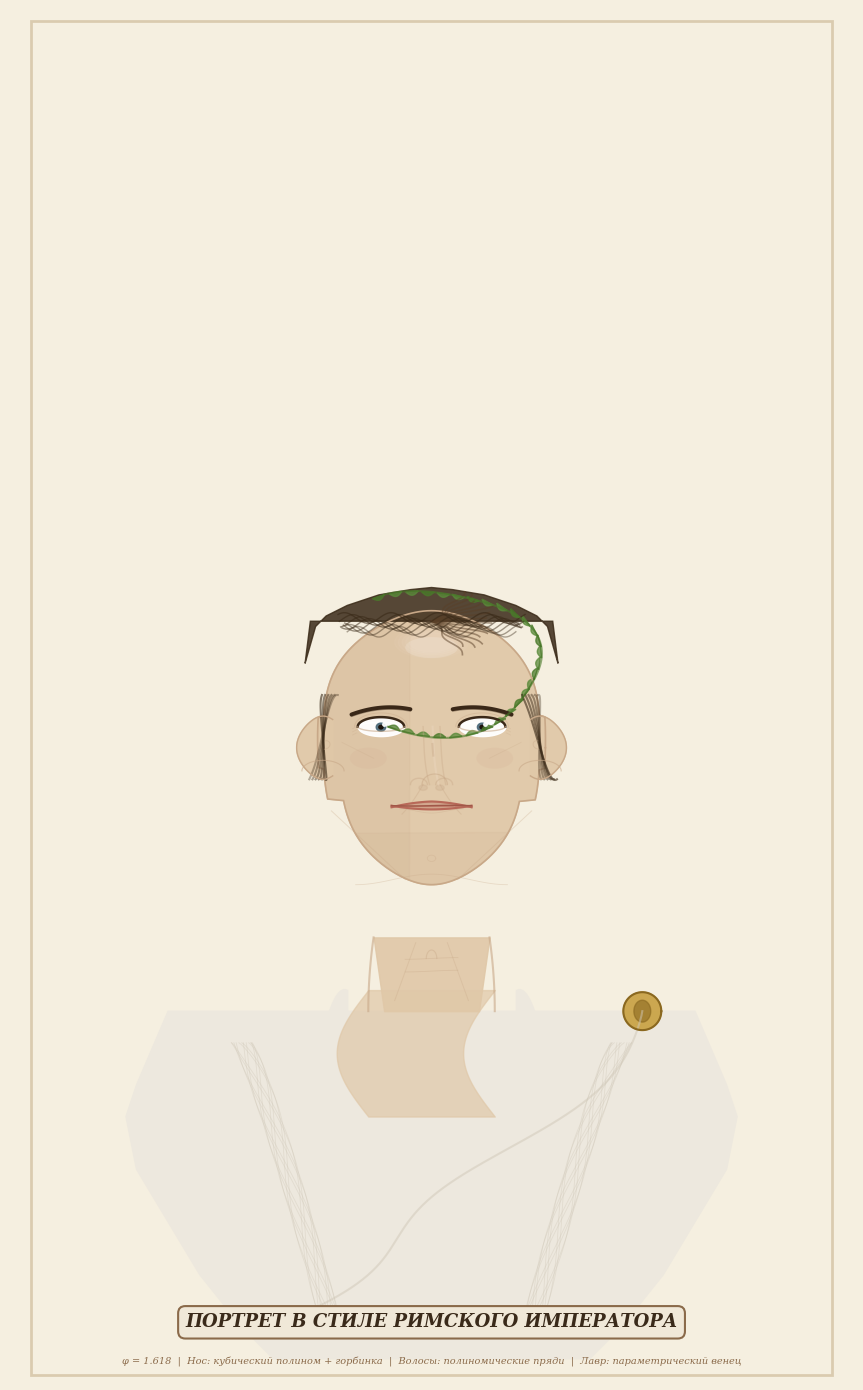

Reproduce this figure in Python.
import numpy as np
import matplotlib.pyplot as plt
from matplotlib.patches import Ellipse, Arc
from matplotlib.path import Path
import matplotlib.patches as mpatches

fig, ax = plt.subplots(1, 1, figsize=(11, 14), facecolor='#f5efe0')
ax.set_facecolor('#f5efe0')
ax.set_xlim(-4, 4)
ax.set_ylim(-6, 7)
ax.set_aspect('equal')
ax.axis('off')

phi = (1 + np.sqrt(5)) / 2

skin = '#e0c8a8'
skin_shadow = '#c8a888'
skin_mid = '#d8b898'
skin_cheek = '#d8a890'
skin_light = '#f0dcc8'
hair_dark = '#3a2a18'
hair_mid = '#5a4028'
eye_color = '#4a6878'
lip_color = '#b86858'
lip_shadow = '#a05848'
brow_color = '#3a2818'
dark = '#1a1008'
gold = '#c8a040'
gold_dark = '#8a6820'
toga_white = '#ede8de'
toga_shadow = '#d0c8b8'
toga_fold = '#c0b8a8'

phi_inv = 1 / phi

# ============================================================
# ТОГА — классическая римская
# ============================================================
body_t = np.linspace(0, 1, 200)

# Плечи — широкие, по-мужски
shoulder_l_x = -2.8 + 0.5 * body_t
shoulder_l_y = -2.5 - 0.3 * body_t + 0.1 * np.sin(np.pi * body_t)
shoulder_r_x = 2.8 - 0.5 * body_t
shoulder_r_y = -2.5 - 0.3 * body_t + 0.1 * np.sin(np.pi * body_t)

# Контур тела
body_contour_x = np.concatenate([
    np.linspace(-2.5, -2.8, 30),  # левое плечо
    [-2.9, -2.8, -2.5, -2.2, -1.8],  # левый бок
    np.linspace(-1.5, 1.5, 50),  # низ
    [1.8, 2.2, 2.5, 2.8, 2.9],  # правый бок
    np.linspace(2.8, 2.5, 30),  # правое плечо
])
body_contour_y = np.concatenate([
    np.linspace(-2.5, -3.2, 30),
    [-3.5, -4.0, -4.5, -5.0, -5.5],
    np.linspace(-5.8, -5.8, 50),
    [-5.5, -5.0, -4.5, -4.0, -3.5],
    np.linspace(-3.2, -2.5, 30),
])
ax.fill(body_contour_x, body_contour_y, color=toga_white, alpha=0.9)

# V-образный вырез тоги
decollete_t = np.linspace(0, 1, 100)
decollete_l_x = -0.8 - 0.5 * decollete_t
decollete_l_y = -2.3 + 0.3 * decollete_t - 2.5 * decollete_t**2
decollete_r_x = 0.8 + 0.5 * decollete_t
decollete_r_y = decollete_l_y
ax.fill_between(decollete_l_x, decollete_l_y, -5, color=toga_white, alpha=0.9)
ax.fill_between(decollete_r_x, decollete_r_y, -5, color=toga_white, alpha=0.9)

# Видимая грудь (над тогой)
chest_y = np.linspace(-2.3, -3.5, 80)
chest_x = 0.3 * np.sin(np.pi * (chest_y + 2.3) / 1.2)
ax.fill_betweenx(chest_y, -0.6 + chest_x, 0.6 + chest_x, color=skin, alpha=0.7)

# Складки тоги — полиномиальные кривые (натяжение от плеча)
for i in range(12):
    fold_t = np.linspace(0, 1, 80)
    # Левая сторона
    fl_x = -1.8 + 0.8 * fold_t + 0.1 * np.sin(2 * np.pi * fold_t + i)
    fl_y = -2.8 - 2.5 * fold_t**1.2
    ax.plot(fl_x, fl_y, color=toga_shadow, linewidth=0.6, alpha=0.4)
    # Правая сторона
    fr_x = 1.8 - 0.8 * fold_t - 0.1 * np.sin(2 * np.pi * fold_t + i)
    fr_y = fl_y
    ax.plot(fr_x, fr_y, color=toga_shadow, linewidth=0.6, alpha=0.4)

# Диагональная складка (правое плечо → левое бедро)
drape_t = np.linspace(0, 1, 200)
drape_x = 2.0 - 3.5 * drape_t + 0.2 * np.sin(3 * np.pi * drape_t)
drape_y = -2.5 - 3.0 * drape_t**0.8
ax.plot(drape_x, drape_y, color=toga_shadow, linewidth=1.5, alpha=0.5)

# Золотая фибула (булавка)
fib_t = np.linspace(0, 2*np.pi, 100)
fib_x = 2.0 + 0.18 * np.cos(fib_t)
fib_y = -2.5 + 0.18 * np.sin(fib_t)
ax.fill(fib_x, fib_y, color=gold, alpha=0.9)
ax.plot(fib_x, fib_y, color=gold_dark, linewidth=1.5)
# Голова орла на фибуле
eagle_t = np.linspace(0, 2*np.pi, 60)
ax.fill(2.0 + 0.08*np.cos(eagle_t), -2.5 + 0.08*np.sin(eagle_t)*1.3,
        color=gold_dark, alpha=0.6)

# ============================================================
# ШЕЯ — реалистичная, мускулистая
# ============================================================
neck_t = np.linspace(0, 1, 100)

# Левая сторона шеи
neck_l_x = -0.55 - 0.1 * neck_t + 0.05 * neck_t**2
neck_l_y = -1.8 - 0.7 * neck_t
ax.plot(neck_l_x, neck_l_y, color=skin_shadow, linewidth=1.5, alpha=0.6)

# Правая сторона шеи
neck_r_x = 0.55 + 0.1 * neck_t - 0.05 * neck_t**2
neck_r_y = neck_l_y
ax.plot(neck_r_x, neck_r_y, color=skin_shadow, linewidth=1.5, alpha=0.6)

# Заливка шеи
neck_fill_y = np.linspace(-1.8, -2.5, 80)
neck_fill_l = -0.55 - 0.1 * (neck_fill_y + 1.8) / 0.7
neck_fill_r = 0.55 + 0.1 * (neck_fill_y + 1.8) / 0.7
ax.fill_betweenx(neck_fill_y, neck_fill_l, neck_fill_r, color=skin, alpha=0.9)

# Адамово яблоко
adam_t = np.linspace(0, np.pi, 50)
adam_x = 0.05 * np.cos(adam_t)
adam_y = -2.0 + 0.08 * np.sin(adam_t)
ax.plot(adam_x, adam_y, color=skin_shadow, linewidth=0.8, alpha=0.4)

# Сухожилия шеи
for ns in [-1, 1]:
    tend_t = np.linspace(0, 1, 60)
    tx = ns * (0.15 + 0.2 * tend_t)
    ty = -1.85 - 0.55 * tend_t
    ax.plot(tx, ty, color=skin_shadow, linewidth=0.7, alpha=0.3)

# Складки шеи
for i in range(2):
    wr_y = -2.0 - i * 0.12
    wr_t = np.linspace(-0.25, 0.25, 40)
    ax.plot(wr_t, wr_y + 0.008 * np.sin(6 * wr_t),
            color=skin_shadow, linewidth=0.6, alpha=0.35)

# ============================================================
# ГОЛОВА — реалистичный овал, слегка удлинённый
# ============================================================
# Лицевой овал — не идеальный эллипс, а полиномическая деформация
head_t = np.linspace(0, 2*np.pi, 500)
head_base_a = 1.05
head_base_b = 1.3

# Полиномические поправки для реалистичности:
# - slightly wider cheekbones
# - narrower chin
head_r = 1.0 + 0.03 * np.cos(2*head_t) - 0.05 * np.cos(4*head_t) + 0.02 * np.sin(head_t)
hx = head_base_a * head_r * np.cos(head_t)
hy = head_base_b * np.sin(head_t)

# Смещение: подбородок уже, скулы шире
chin_mask = hy < -0.5
hx[chin_mask] *= 0.85  # подбородок уже
cheek_mask = (hy > -0.2) & (hy < 0.3)
hx[cheek_mask] *= 1.05  # скулы шире

# Заливка лица
ax.fill(hx, hy, color=skin, alpha=0.95)

# Тени на лице — левая сторона и под скулами
shadow_mask_l = hx < -0.2
ax.fill(hx[shadow_mask_l], hy[shadow_mask_l], color=skin_shadow, alpha=0.12)
shadow_mask_chin = hy < -0.8
ax.fill(hx[shadow_mask_chin], hy[shadow_mask_chin], color=skin_shadow, alpha=0.1)

# Контур лица
ax.plot(hx, hy, color=skin_shadow, linewidth=1.2)

# Линия подбородка
chin_line_t = np.linspace(-0.8, 0.8, 100)
chin_line_x = 0.9 * chin_line_t
chin_line_y = -1.25 + 0.05 * np.cos(np.pi * chin_line_t / 0.8)
ax.plot(chin_line_x, chin_line_y, color=skin_shadow, linewidth=0.6, alpha=0.3)

# ============================================================
# ПРИЧЁСКА — римская, как у Цезаря/Августа
# Тонкие волосы сверху, лысина, но волосы по бокам и сзади
# ============================================================

# Объём волос — верх и бока
hair_fill_x = np.concatenate([
    np.linspace(-1.2, -1.1, 30),
    [-1.0, -0.8, -0.5, -0.2, 0.0, 0.2, 0.5, 0.8, 1.0],
    np.linspace(1.1, 1.2, 30),
    np.linspace(1.15, -1.15, 50)
])
hair_fill_y = np.concatenate([
    np.linspace(0.8, 1.15, 30),
    [1.25, 1.35, 1.45, 1.5, 1.52, 1.5, 1.45, 1.35, 1.25],
    np.linspace(1.15, 0.8, 30),
    np.linspace(1.2, 1.2, 50)
])
ax.fill(hair_fill_x, hair_fill_y, color=hair_dark, alpha=0.85)

# Боковые волосы (от висков к ушам)
for side in [-1, 1]:
    side_t = np.linspace(0, 1, 100)
    side_x = side * (0.95 + 0.15 * side_t)
    side_y = 0.5 - 0.8 * side_t + 0.1 * np.sin(2 * np.pi * side_t)
    
    for strand in range(6):
        strand_off = (strand - 3) * 0.03
        sx = side_x + strand_off * np.cos(side_t * np.pi)
        sy = side_y + strand_off * np.sin(side_t * np.pi)
        ax.plot(sx, sy, color=hair_dark, linewidth=1.5, alpha=0.6 - strand*0.05)

# Пробор — тонкая линия, лысина заметна
# Волосы прядями от центра
for strand_i in range(15):
    strand_angle = -np.pi/3 + strand_i * np.pi / 22
    strand_len = 0.6 + 0.2 * np.random.random()  # разная длина
    
    strand_t = np.linspace(0, 1, 50)
    # Прядь идёт от макушки вперёд/назад
    sx = strand_len * strand_t * np.cos(strand_angle) * 0.8
    sy = 1.2 + strand_len * strand_t * np.sin(strand_angle) * 0.5
    
    # Немного волнистости
    sx += 0.03 * np.sin(3 * np.pi * strand_t)
    
    ax.plot(sx, sy, color=hair_mid, linewidth=1.2, alpha=0.5)

# Затылочные волосы
back_hair_t = np.linspace(-1, 1, 100)
for bi in range(8):
    bx = back_hair_t * (0.8 + 0.1*bi/8)
    by = 1.1 + 0.15*bi/8 + 0.05 * np.sin(4 * np.pi * back_hair_t + bi)
    ax.plot(bx, by, color=hair_dark, linewidth=1.0, alpha=0.4 + bi*0.03)

# Лысина сверху — полупрозрачный блик
bald_t = np.linspace(0, 2*np.pi, 200)
for i in range(5):
    br = 0.5 - i * 0.05
    bx = br * np.cos(bald_t) * 0.7
    by = 1.0 + br * np.sin(bald_t) * 0.3
    ax.fill(bx, by, color=skin_light, alpha=0.08 + i*0.01)

# Блик на лысине
blik = Ellipse((0.0, 0.95), 0.5, 0.2, angle=0,
               facecolor='white', alpha=0.15, edgecolor='none')
ax.add_patch(blik)

# ============================================================
# УШИ — реалистичные, пропорциональные
# ============================================================
for ear_sign in [-1, 1]:
    ear_x = ear_sign * (head_base_a - 0.02)
    ear_y_center = 0.0
    
    # Внешний контур уха
    ear_t = np.linspace(-np.pi*0.65, np.pi*0.65, 100)
    ear_r = 0.22 + 0.03 * np.cos(2*ear_t)
    ear_cx = ear_x + ear_sign * ear_r * np.cos(ear_t)
    ear_cy = ear_y_center + 0.3 * np.sin(ear_t)
    ax.fill(ear_cx, ear_cy, color=skin, alpha=0.95)
    ax.plot(ear_cx, ear_cy, color=skin_shadow, linewidth=1.0)
    
    # Мочка уха
    mouch_t = np.linspace(0, np.pi, 40)
    mx = ear_x + ear_sign * 0.2 * np.cos(mouch_t)
    my = ear_y_center - 0.22 + 0.1 * np.sin(mouch_t)
    ax.plot(mx, my, color=skin_shadow, linewidth=0.8, alpha=0.6)
    
    # Раковина уха — хрящевые изгибы (полиномические)
    inner_t = np.linspace(0.3, 2.5, 80)
    ir = 0.05 + 0.03 * np.sin(inner_t * 2)
    ix = ear_x + ear_sign * ir * np.cos(inner_t + np.pi/2)
    iy = ear_y_center + ir * np.sin(inner_t + np.pi/2)
    ax.plot(ix, iy, color=skin_shadow, linewidth=0.7, alpha=0.4)

# ============================================================
# БРОВИ — густые, мужественные, с характером
# ============================================================
brow_t = np.linspace(-1, 1, 100)

for bx_sign in [-1, 1]:
    bx_c = bx_sign * 0.48
    # Парабола с наклоном — вoward переносицы приподнимаются
    brow_x = bx_c + 0.28 * brow_t
    brow_y = 0.38 - 0.04 * brow_t**2 - bx_sign * 0.025 * brow_t
    
    ax.plot(brow_x, brow_y, color=brow_color, linewidth=2.8,
            solid_capstyle='round')
    # Объём брови
    ax.plot(brow_x, brow_y - 0.015, color=brow_color, linewidth=1.5,
            solid_capstyle='round', alpha=0.4)

# ============================================================
# ГЛАЗА — реалистичные, almond-shaped
# ============================================================
eye_w = 0.22
eye_h = 0.09

for ex_sign in [-1, 1]:
    ex_c = ex_sign * 0.48
    ey_c = 0.2
    
    # Верхнее веко — эллиптическая дуга
    eye_t = np.linspace(0, np.pi, 100)
    upper_x = ex_c + eye_w * np.cos(eye_t)
    upper_y = ey_c + eye_h * np.sin(eye_t)
    
    # Складка верхнего века (над глазом)
    lid_fold_x = ex_c + (eye_w + 0.03) * np.cos(eye_t)
    lid_fold_y = ey_c + (eye_h + 0.04) * np.sin(eye_t)
    ax.plot(lid_fold_x, lid_fold_y, color=skin_shadow, linewidth=0.7, alpha=0.4)
    
    ax.plot(upper_x, upper_y, color=brow_color, linewidth=1.8)
    
    # Нижнее веко — более плоская дуга
    lower_x = ex_c + eye_w * np.cos(eye_t)
    lower_y = ey_c - eye_h * 0.5 * np.sin(eye_t)
    ax.plot(lower_x, lower_y, color=skin_shadow, linewidth=1.0, alpha=0.6)
    
    # Белок
    full_t = np.linspace(0, 2*np.pi, 100)
    white_x = ex_c + eye_w * np.cos(full_t)
    white_upper = ey_c + eye_h * np.sin(full_t)
    white_lower = ey_c - eye_h * 0.5 * np.sin(full_t)
    ax.fill_between(white_x, white_lower, white_upper, color='white', alpha=0.95)
    
    # Радужка
    iris_r = eye_h * 0.5
    iris_x = ex_c + iris_r * np.cos(full_t)
    iris_y = ey_c + iris_r * 0.85 * np.sin(full_t) - 0.005
    ax.fill(iris_x, iris_y, color=eye_color, alpha=0.9)
    
    # Зрачок
    pupil_r = iris_r * 0.45
    pupil_x = ex_c + pupil_r * np.cos(full_t)
    pupil_y = ey_c + pupil_r * 0.85 * np.sin(full_t) - 0.005
    ax.fill(pupil_x, pupil_y, color=dark, alpha=0.95)
    
    # Блик
    ax.plot(ex_c + 0.03, ey_c + 0.025, 'o', color='white', markersize=2.5, alpha=0.9)
    
    # Нижние «гусиные лапки» — тонкие
    for i in range(3):
        crow_t = np.linspace(0, 1, 25)
        crow_x = ex_c + ex_sign * (eye_w + 0.01 + 0.04*crow_t)
        crow_y = ey_c - 0.03 + (i-1)*0.03 - 0.02*crow_t
        ax.plot(crow_x, crow_y, color=skin_shadow, linewidth=0.5, alpha=0.3)

# ============================================================
# НОС — прямой с горбинкой (римский, aquiline)
# ============================================================
# Переносица — полиномическая кривая с горбинкой
nose_t = np.linspace(0, 1, 200)

# Основная линия носа — кубический полином с горбинкой
# y(t) = a*t + b*t² + c*t³ — горбинка на 40% длины
nose_profile_x = (0.03 * nose_t 
                  + 0.08 * nose_t**2 * (nose_t - 0.4)  # горбинка
                  - 0.02 * nose_t**3)
nose_profile_y = 0.2 - 0.55 * nose_t

# Тень по бокам носа
nose_shadow_width = 0.08 + 0.03 * nose_t  # расширяется к кончику

# Левая тень носа
ns_l_x = nose_profile_x - nose_shadow_width * (1 - 0.3*nose_t)
ns_l_y = nose_profile_y
ax.plot(ns_l_x, ns_l_y, color=skin_shadow, linewidth=1.0, alpha=0.35)

# Правая тень носа
ns_r_x = nose_profile_x + nose_shadow_width * (1 - 0.3*nose_t)
ns_r_y = nose_profile_y
ax.plot(ns_r_x, ns_r_y, color=skin_shadow, linewidth=1.0, alpha=0.35)

# Световая линия переносицы (прямая, как просит пользователь)
nose_light_x = nose_profile_x + 0.01
nose_light_y = nose_profile_y
ax.plot(nose_light_x, nose_light_y, color=skin_light, linewidth=1.5, alpha=0.3)

# Кончик носа — полукруглый, с горбинкой
nose_tip_t = np.linspace(0, np.pi, 80)
nose_tip_x = 0.12 * np.cos(nose_tip_t) + 0.03  # слегка вправо
nose_tip_y = -0.35 + 0.1 * np.sin(nose_tip_t)
ax.fill(nose_tip_x, nose_tip_y, color=skin, alpha=0.9)
ax.plot(nose_tip_x, nose_tip_y, color=skin_shadow, linewidth=0.8, alpha=0.5)

# Крылья носа
for ns in [-1, 1]:
    wing_t = np.linspace(0, np.pi, 50)
    wing_x = ns * 0.12 + ns * 0.08 * np.cos(wing_t)
    wing_y = -0.35 + 0.06 * np.sin(wing_t)
    ax.plot(wing_x, wing_y, color=skin_shadow, linewidth=1.0, alpha=0.4)

# Ноздри
for ns in [-1, 1]:
    nostril_t = np.linspace(0, 2*np.pi, 40)
    ns_x = ns * 0.08 + 0.04 * np.cos(nostril_t)
    ns_y = -0.38 + 0.025 * np.sin(nostril_t)
    ax.fill(ns_x, ns_y, color=skin_shadow, alpha=0.25)

# Горбинка — акцент тени
bump_t = np.linspace(0.3, 0.5, 30)
bump_x = 0.03 * bump_t + 0.08 * bump_t**2 * (bump_t - 0.4)
bump_y = 0.2 - 0.55 * bump_t
ax.plot(bump_x, bump_y, color=skin_shadow, linewidth=1.5, alpha=0.4)

# ============================================================
# РЕЛЬЕФ СКУЛ И ЩЁК
# ============================================================
# Линия скулы
for side in [-1, 1]:
    sc_t = np.linspace(0, 1, 60)
    sc_x = side * (0.85 - 0.3 * sc_t)
    sc_y = 0.05 - 0.15 * sc_t
    ax.plot(sc_x, sc_y, color=skin_shadow, linewidth=0.6, alpha=0.25)

# Носогубные складки — реалистичные
for ns in [-1, 1]:
    nas_t = np.linspace(0, 1, 80)
    # Кубический полином — более естественная кривизна
    nas_x = ns * (0.08 + 0.15 * nas_t + 0.05 * nas_t**3)
    nas_y = -0.35 - 0.25 * nas_t - 0.03 * nas_t**2
    ax.plot(nas_x, nas_y, color=skin_shadow, linewidth=0.8, alpha=0.35)

# Лёгкий румянец на щеках
for cs in [-1, 1]:
    cheek = Ellipse((cs * 0.6, -0.1), 0.35, 0.2, angle=0,
                     facecolor='#d0a088', alpha=0.12, edgecolor='none')
    ax.add_patch(cheek)

# ============================================================
# РОТ — спокойное выражение, мужественное
# ============================================================
mouth_y = -0.55
mouth_w = 0.38

mouth_t = np.linspace(-1, 1, 100)

# Верхняя губа — «лук Купидона»
upper_lip_x = mouth_w * mouth_t
upper_lip_y = mouth_y + 0.04 * (1 - mouth_t**2) - 0.015 * np.abs(mouth_t)
ax.plot(upper_lip_x, upper_lip_y, color=lip_color, linewidth=1.5)
ax.fill_between(upper_lip_x, mouth_y - 0.005, upper_lip_y, color=lip_color, alpha=0.35)

# Нижняя губа
lower_lip_x = mouth_w * mouth_t
lower_lip_y = mouth_y - 0.035 * (1 - mouth_t**2)
ax.plot(lower_lip_x, lower_lip_y, color=lip_color, linewidth=1.5)
ax.fill_between(lower_lip_x, mouth_y, lower_lip_y, color=lip_color, alpha=0.3)

# Линия рта — спокойная
mouth_line_y = mouth_y + 0.003 * np.sin(np.pi * mouth_t)
ax.plot(mouth_w * mouth_t, mouth_line_y, color=lip_shadow, linewidth=1.0)

# Тень под нижней губой
shadow_under_lip_t = np.linspace(-0.3, 0.3, 50)
ax.plot(shadow_under_lip_t, mouth_y - 0.05 - 0.02 * np.cos(np.pi * shadow_under_lip_t / 0.3),
        color=skin_shadow, linewidth=0.6, alpha=0.3)

# ============================================================
# ПОДБОРОДОК — мужественный, с ямочкой
# ============================================================
# Ямочка
dimple_t = np.linspace(0, 2*np.pi, 30)
dimple_x = 0.04 * np.cos(dimple_t)
dimple_y = -1.05 + 0.03 * np.sin(dimple_t)
ax.plot(dimple_x, dimple_y, color=skin_shadow, linewidth=0.6, alpha=0.3)

# Линия челюсти
jaw_t = np.linspace(0, 1, 100)
for js in [-1, 1]:
    jx = js * (0.95 - 0.7 * jaw_t)
    jy = -0.6 - 0.65 * jaw_t
    ax.plot(jx, jy, color=skin_shadow, linewidth=0.7, alpha=0.3)

# ============================================================
# ВЕНЕЦ ИЗ ЛАВРА — римский императорский
# ============================================================
# Стебель венка — полумесяц
crown_t = np.linspace(-2.5, 2.5, 300)
crown_r = 1.15 + 0.05 * np.sin(3 * crown_t)
cx = crown_r * np.cos(crown_t * 0.8) * 0.9
cy = crown_r * np.sin(crown_t * 0.8) * 0.6 + 0.8

# Стебель
ax.plot(cx, cy, color='#4a7a2a', linewidth=1.5, alpha=0.6)

# Листья лавра
for i in range(28):
    ci = int(i * 299 / 27)
    angle = crown_t[ci] * 0.8
    leaf_cx = cx[ci]
    leaf_cy = cy[ci]
    
    leaf_t = np.linspace(0, 1, 30)
    leaf_len = 0.12
    leaf_w = 0.035
    
    # Направление вдоль стебля
    tangent = np.array([-np.sin(angle)*0.8, np.cos(angle)*0.6])
    tangent = tangent / np.linalg.norm(tangent)
    normal = np.array([-tangent[1], tangent[0]])
    
    lx = leaf_cx + leaf_len * leaf_t * tangent[0] + leaf_w * np.sin(np.pi*leaf_t) * normal[0]
    ly = leaf_cy + leaf_len * leaf_t * tangent[1] + leaf_w * np.sin(np.pi*leaf_t) * normal[1]
    
    color_choice = '#5a8a3a' if i % 3 != 0 else '#4a7a2a'
    ax.fill(lx, ly, color=color_choice, alpha=0.75)
    # Жилка листа
    ax.plot([leaf_cx, leaf_cx + leaf_len*tangent[0]],
            [leaf_cy, leaf_cy + leaf_len*tangent[1]],
            color='#3a6a1a', linewidth=0.4, alpha=0.4)

# ============================================================
# ПОДПИСЬ И РАМКА
# ============================================================
ax.text(0, -5.5, 'ПОРТРЕТ В СТИЛЕ РИМСКОГО ИМПЕРАТОРА',
        fontsize=13, ha='center', fontfamily='serif', color='#3a2a1a',
        fontweight='bold', fontstyle='italic',
        bbox=dict(boxstyle='round,pad=0.4', facecolor='#f0e8d8',
                  edgecolor='#8a6a4a', linewidth=1.5))

ax.text(0, -5.85,
        'φ = 1.618  |  Нос: кубический полином + горбинка  |  Волосы: полиномические пряди  |  Лавр: параметрический венец',
        fontsize=7, ha='center', fontfamily='serif', color='#8a6a4a', fontstyle='italic')

# Рамка
rect = plt.Rectangle((-3.8, -5.95), 7.6, 12.85,
                       fill=False, edgecolor='#c0a880', linewidth=2, alpha=0.5)
ax.add_patch(rect)

plt.tight_layout()
plt.savefig('emperor_portrait.png', dpi=200, bbox_inches='tight', facecolor='#f5efe0')
print("Сохранено: emperor_portrait.png")
